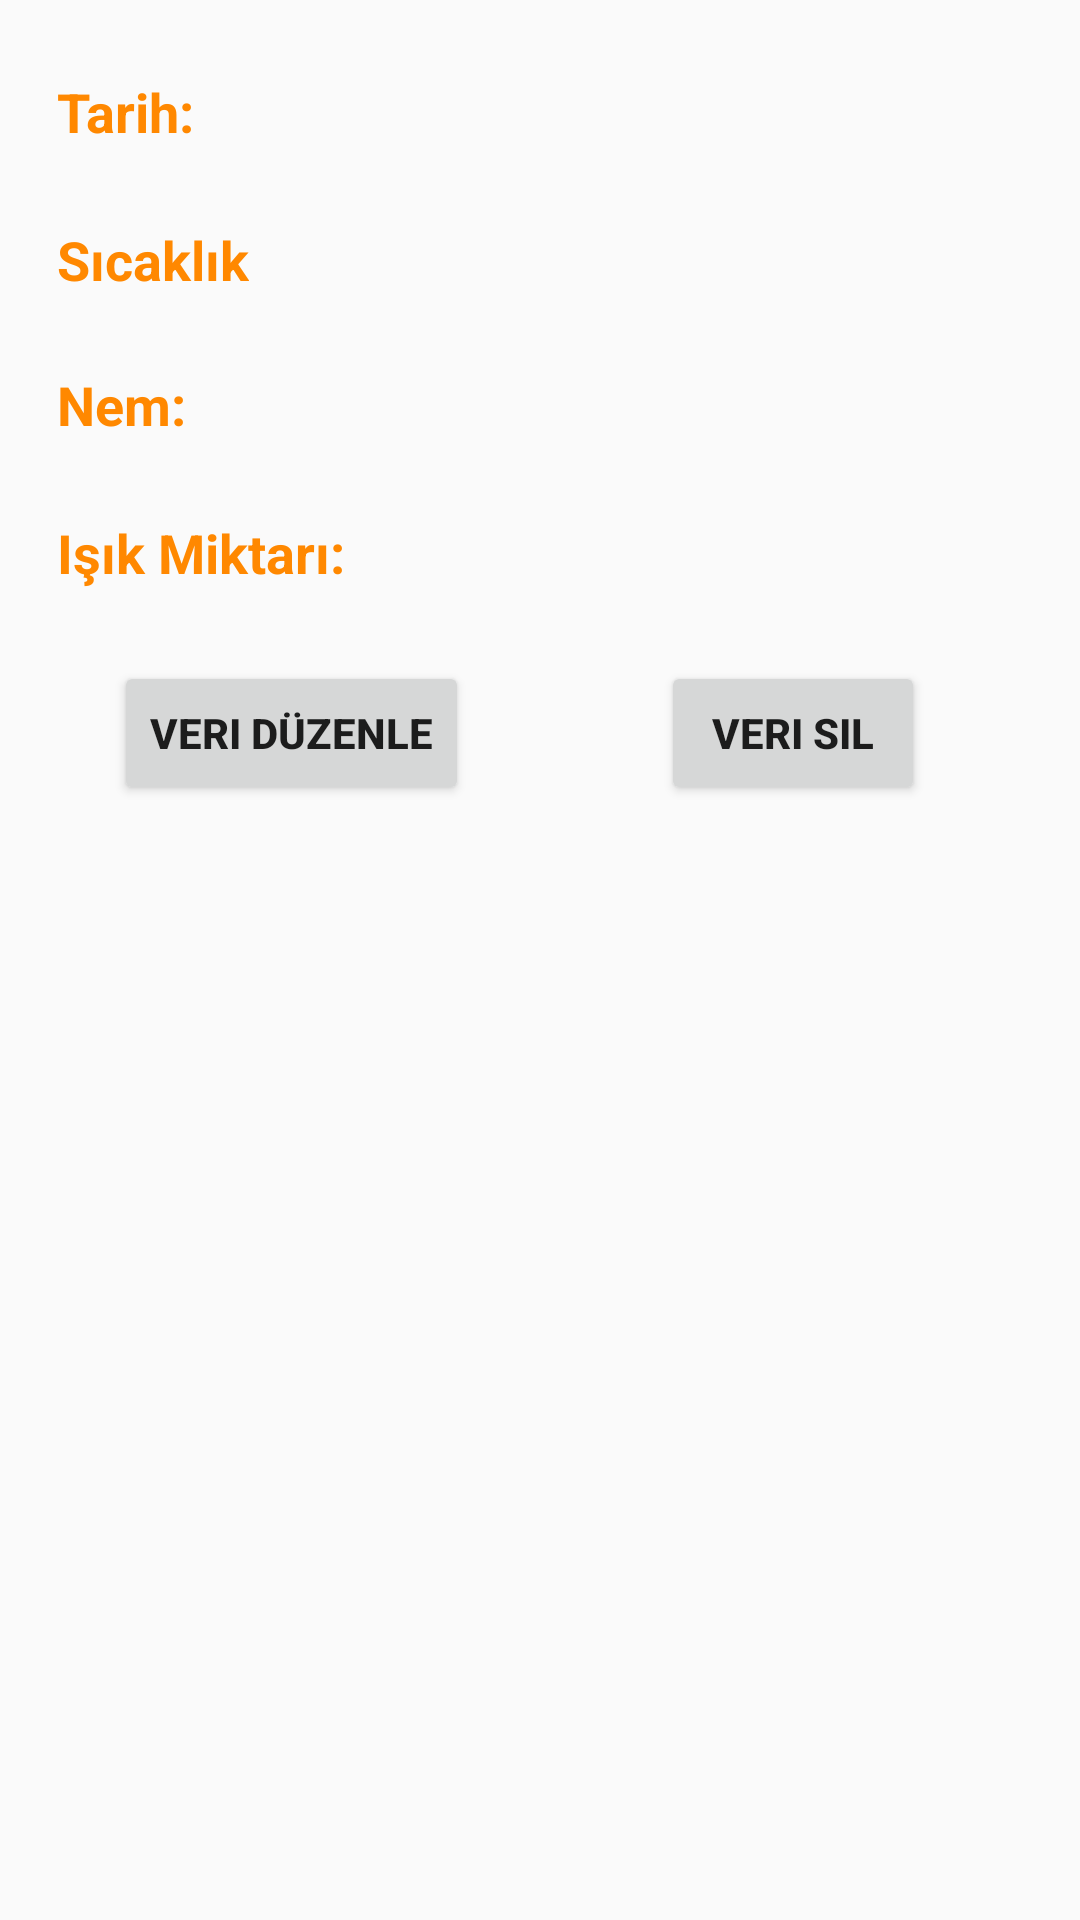

Reconstruct the res/layout file that produces this screen, plus the resources it refers to.
<!-- AndroidManifest.xml: application theme AppTheme -->
<!-- res/layout/activity_sensordetay.xml -->
<?xml version="1.0" encoding="utf-8"?>
<RelativeLayout xmlns:android="http://schemas.android.com/apk/res/android"
    android:orientation="vertical" android:layout_width="match_parent"
    android:layout_height="match_parent">


    <TextView
        android:id="@+id/textTarih"
        android:layout_width="wrap_content"
        android:layout_height="wrap_content"
        android:layout_alignParentTop="true"
        android:layout_alignStart="@+id/textSıcaklik"
        android:layout_marginTop="25dp"
        android:text="Tarih:"
        android:textAppearance="?android:attr/textAppearanceMedium"
        android:textColor="@android:color/holo_orange_dark"
        android:textStyle="bold" />

    <TextView
        android:id="@+id/tarih"
        android:layout_width="wrap_content"
        android:layout_height="wrap_content"

        android:layout_alignBaseline="@+id/textTarih"
        android:layout_alignBottom="@+id/textTarih"
        android:layout_alignStart="@+id/sicaklik"
        android:textAppearance="?android:attr/textAppearanceMedium"
        android:textStyle="bold" />


    <TextView
        android:id="@+id/textSıcaklik"
        android:layout_width="wrap_content"
        android:layout_height="wrap_content"
        android:layout_alignBaseline="@+id/sicaklik"
        android:layout_alignBottom="@+id/sicaklik"
        android:layout_alignStart="@+id/textNem"
        android:text="Sıcaklık"
        android:textAppearance="?android:attr/textAppearanceMedium"
        android:textColor="@android:color/holo_orange_dark"
        android:textStyle="bold" />

    <TextView
        android:id="@+id/sicaklik"
        android:layout_width="wrap_content"
        android:layout_height="wrap_content"


        android:layout_below="@+id/textTarih"
        android:layout_marginTop="25dp"
        android:layout_toEndOf="@+id/button1"
        android:textAppearance="?android:attr/textAppearanceMedium"
        android:textStyle="bold" />


    <TextView
        android:id="@+id/textNem"
        android:layout_width="wrap_content"
        android:layout_height="wrap_content"
        android:layout_alignBaseline="@+id/nem"
        android:layout_alignBottom="@+id/nem"
        android:layout_alignStart="@+id/textIsik"
        android:text="Nem:"
        android:textAppearance="?android:attr/textAppearanceMedium"
        android:textColor="@android:color/holo_orange_dark"
        android:textStyle="bold" />


    <TextView
        android:id="@+id/nem"
        android:layout_width="wrap_content"
        android:layout_height="wrap_content"
        android:layout_alignStart="@+id/sicaklik"
        android:layout_below="@+id/sicaklik"
        android:layout_marginTop="24dp"
        android:textAppearance="?android:attr/textAppearanceMedium"
        android:textStyle="bold" />


    <TextView
        android:id="@+id/textIsik"
        android:layout_width="wrap_content"
        android:layout_height="wrap_content"
        android:layout_alignBaseline="@+id/isik"
        android:layout_alignBottom="@+id/isik"
        android:layout_alignParentStart="true"
        android:layout_marginStart="19dp"
        android:text="Işık Miktarı:"
        android:textAppearance="?android:attr/textAppearanceMedium"
        android:textColor="@android:color/holo_orange_dark"
        android:textStyle="bold" />

    <TextView
        android:id="@+id/isik"
        android:layout_width="wrap_content"
        android:layout_height="wrap_content"

        android:layout_below="@+id/nem"
        android:layout_marginTop="25dp"
        android:layout_toEndOf="@+id/button1"
        android:textAppearance="?android:attr/textAppearanceMedium"
        android:textStyle="bold" />


    <Button
        android:id="@+id/button1"
        android:layout_width="wrap_content"
        android:layout_height="wrap_content"
        android:layout_alignStart="@+id/textIsik"
        android:layout_below="@+id/textIsik"
        android:layout_marginLeft="10dip"
        android:layout_marginRight="10dip"
        android:layout_marginStart="19dp"
        android:layout_marginTop="24dp"
        android:layout_weight="1"
        android:text="Veri Düzenle"
        android:textStyle="bold" />

    <Button
        android:id="@+id/button2"
        android:layout_width="wrap_content"
        android:layout_height="wrap_content"
        android:layout_alignBaseline="@+id/button1"
        android:layout_alignBottom="@+id/button1"
        android:layout_marginLeft="10dip"
        android:layout_marginRight="10dip"
        android:layout_marginStart="64dp"
        android:layout_toEndOf="@+id/button1"
        android:layout_weight="1"
        android:text="Veri Sil"
        android:textStyle="bold" />


</RelativeLayout>
<!-- resources referenced by this layout -->
<resources>
  <style name="AppTheme" parent="Theme.AppCompat.Light.DarkActionBar">
          
          <item name="colorPrimary">@color/SteelBlue</item>
          <item name="colorPrimaryDark">@color/SeaGreen</item>
          <item name="colorAccent">@color/colorAccent</item>
      </style>
  <color name="SteelBlue">#4682B4</color>
  <color name="SeaGreen">#2E8B57</color>
  <color name="colorAccent">#FF4081</color>
</resources>
